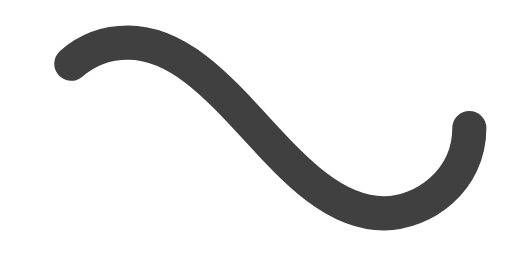
t = 0.00 s
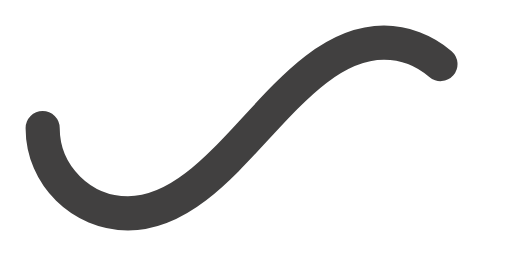
t = 0.50 s
t = 1.00 s: frame unchanged from t = 0.00 s, image omitted
t = 1.50 s: frame unchanged from t = 0.50 s, image omitted

The animated SVG that drew these frames (rendered in a browser with its animation timeline set to each time). Animation: 1 SMIL element (animate=1); one cycle of 2.00 s, repeats indefinitely.

<svg xmlns="http://www.w3.org/2000/svg" viewBox="0 0 300 150"><path fill="none" stroke="#414040" stroke-width="20" stroke-linecap="round" stroke-dasharray="300 385" stroke-dashoffset="0" d="M275 75c0 31-27 50-50 50-58 0-92-100-150-100-28 0-50 22-50 50s23 50 50 50c58 0 92-100 150-100 24 0 50 19 50 50Z"><animate attributeName="stroke-dashoffset" calcMode="spline" dur="2" values="685;-685" keySplines="0 0 1 1" repeatCount="indefinite"></animate></path></svg>
